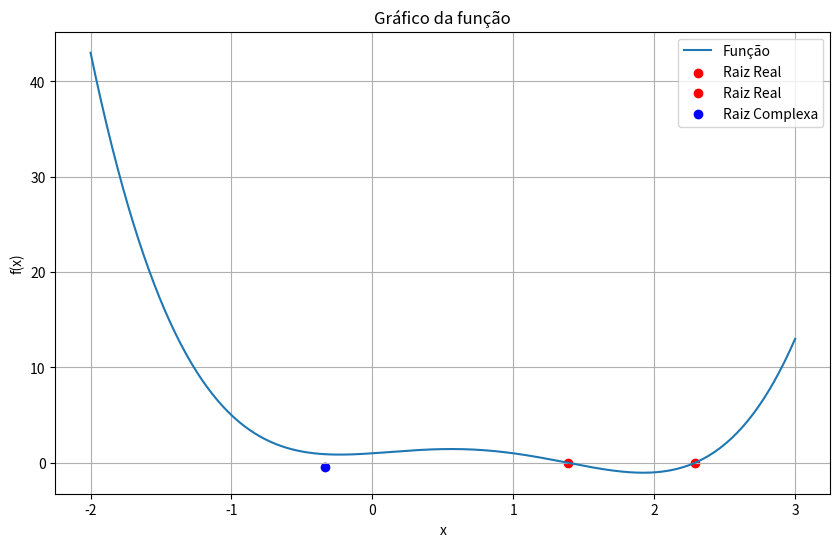

This figure's Python source:
import cmath
import numpy as np
import matplotlib.pyplot as plt

#função que plota o gráfico do polinômio e sua derivada
def grafico(raiz_complexa, raizes_reais):
    x_values = np.linspace(-2, 3, 400)
    y_values = f(x_values)
    plt.figure(figsize=(10, 6))
    plt.plot(x_values, y_values, label='Função')
    plt.title('Gráfico da função')
    plt.xlabel('x')
    plt.ylabel('f(x)')
    plt.grid(True)
    for i in raizes_reais:
        plt.scatter(i.real, f(i.real), color='red', label='Raiz Real')
    plt.scatter(raiz_complexa.real, raiz_complexa.imag, color='blue', label='Raiz Complexa')
    plt.legend()
    plt.show()

#função que calcula a raiz de um polinômio pelo método de Muller
def muller (funcao, x0, x1, x2, itmax):
    f = funcao    
    tolerancia = 10**-9 
    x = x2
    it = 2

    while ((abs(f(x)) > tolerancia) and (it < itmax)):
        c = f(x2)
        q0 = (f(x0) - f(x2))/(x0 - x2)
        q1 = (f(x1) - f(x2))/(x1 - x2)
        a = (q0-q1)/(x0-x1)
        b = q0*((x2-x1)/(x0-x1)) + q1*((x0-x2)/(x0-x1))

        #Passo 9 tratando dos numeros complexos
        discriminante = cmath.sqrt(b**2 - 4*a*c)
        if abs(b + discriminante) > abs(b - discriminante):
            den = b + discriminante
        else:    
            den = b - discriminante
        
        x = x2 - ((2*c) / den)
        x0, x1, x2 = x1, x2, x
        it = it+1
    return x


if __name__ == "__main__":
    funcao = lambda x: x**4 - 3*x**3 + x**2 + x + 1       # Polinomio p(x) = x^4 - 3x^3 + x^2 + x + 1
    f = funcao
    x0 = -0.5                                             # Valor inicial para x0
    x1 = 0                                                # Valor inicial para x1
    x2 = 0.5                                              # Valor inicial para x2
    intervalos_arbitrario = [(0.2, 1,5), (1.6, 2.5)]      # Intervalos arbitrários para encontrar as raízes reais
    itmax = 10                                            # Número de iterações

    raizes_reais = []
    for intervalo in intervalos_arbitrario:
        raiz_real = muller(funcao, intervalo[0], intervalo[1], (intervalo[0] + intervalo[1]) / 2, itmax)
        raizes_reais.append(raiz_real.real)

    for i in range(len(raizes_reais)):
        raiz = raizes_reais[i]
        print(f"Raiz real {i+1} após {itmax} iterações: {raiz.real}")

    raiz_complexa = muller (funcao, x0, x1, x2, itmax)
    print(f"Raiz complexa após {itmax} iterações: {raiz_complexa} ")

    grafico(raiz_complexa, raizes_reais)